Run: headless pygame with SDL's dummy video driver; simulated clock (each Clock.tick advances the game by its frame time, no real sleeping); random seed 0; keys injected as events and as key.get_pressed() state; no mouse input.
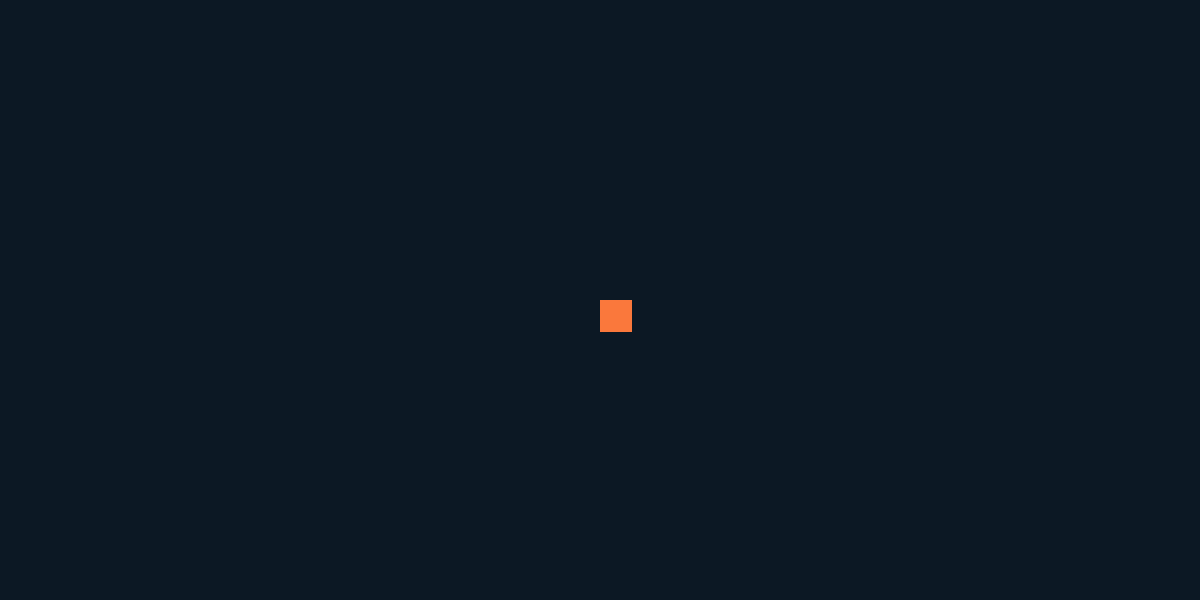
Frame 1 of 4 · flips 1–60 · no input
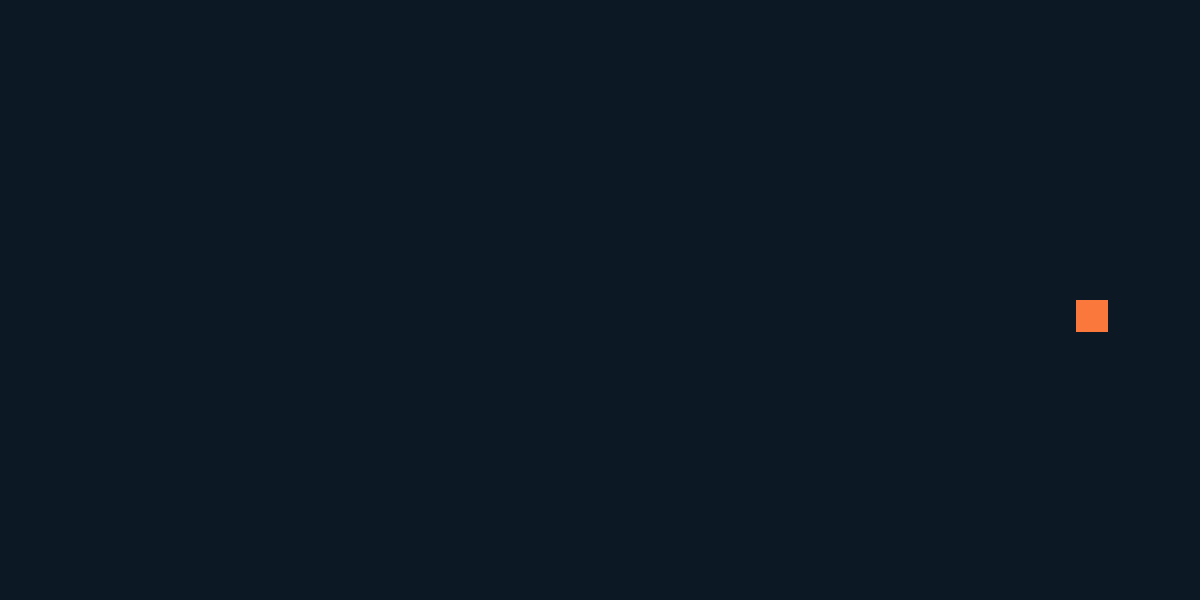
Frame 2 of 4 · flips 61–180 · tapped SPACE, RETURN · held RIGHT (→), D
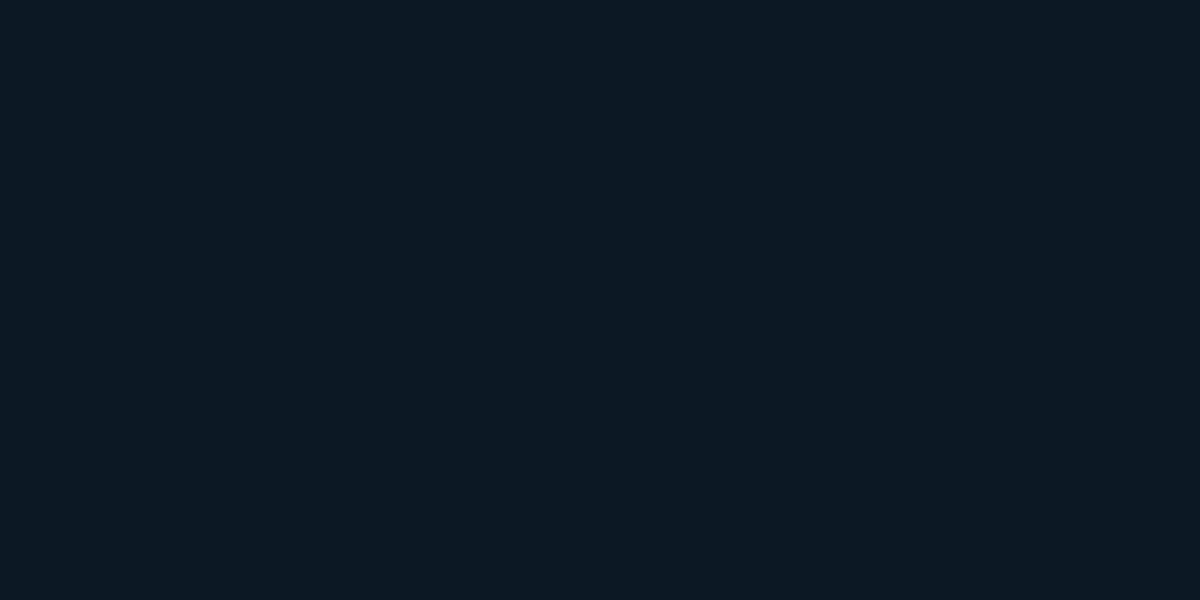
Frame 3 of 4 · flips 181–300 · held DOWN (↓), S
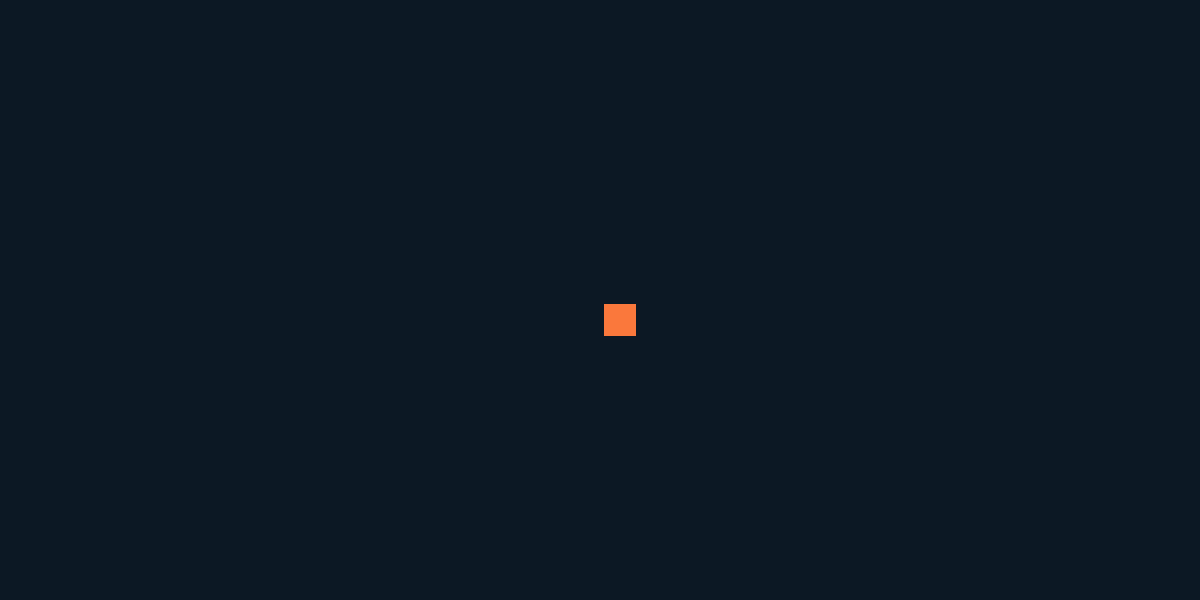
Frame 4 of 4 · flips 301–420 · held LEFT (←), A, UP (↑), W

The pygame program that drew these frames:

import pygame, sys

pygame.init()
pygame.init()
SCREEN_WIDTH = 1200
SCREEN_HEIGHT = 600
TITLE = "Test game"

screen = pygame.display.set_mode((SCREEN_WIDTH, SCREEN_HEIGHT))
pygame.display.set_caption(TITLE)
clock = pygame.time.Clock()
class Player:
    def __init__(self, x, y):
        self.x = int(x)
        self.y = int(y)
        self.rect = pygame.Rect(self.x, self.y, 32, 32)
        self.color = (250, 120, 60)
        self.velX = 0
        self.velY = 0
        self.left_pressed = False
        self.right_pressed = False
        self.up_pressed = False
        self.down_pressed = False
        self.speed = 4
    def draw(self, win):
        pygame.draw.rect(win, self.color, self.rect)
    def update(self):
        self.velX = 0
        self.velY = 0
        if self.left_pressed and not self.right_pressed:
            self.velX = -self.speed
        if self.right_pressed and not self.left_pressed:
            self.velX = self.speed
        if self.up_pressed and not self.down_pressed:
            self.velY = -self.speed
        if self.down_pressed and not self.up_pressed:
            self.velY = self.speed
        self.x += self.velX
        self.y += self.velY
        self.rect = pygame.Rect(int(self.x), int(self.y), 32, 32)
player = Player(SCREEN_WIDTH/2, SCREEN_HEIGHT/2)
while True:
    for event in pygame.event.get():
        if event.type == pygame.QUIT:
            pygame.quit
            sys.exit()
        if event.type == pygame.KEYDOWN:
            if event.key == pygame.K_LEFT:
                player.left_pressed = True
            if event.key == pygame.K_RIGHT:
                player.right_pressed = True
            if event.key == pygame.K_UP:
                player.up_pressed = True
            if event.key == pygame.K_DOWN:
                player.down_pressed = True
        if event.type == pygame.KEYUP:
            if event.key == pygame.K_LEFT:
                player.left_pressed = False
            if event.key == pygame.K_RIGHT:
                player.right_pressed = False
            if event.key == pygame.K_UP:
                player.up_pressed = False
            if event.key == pygame.K_DOWN:
                player.down_pressed = False
    screen.fill((12, 24, 36))
    player.draw(screen)
    player.update()
    pygame.display.flip()
    clock.tick(120)
